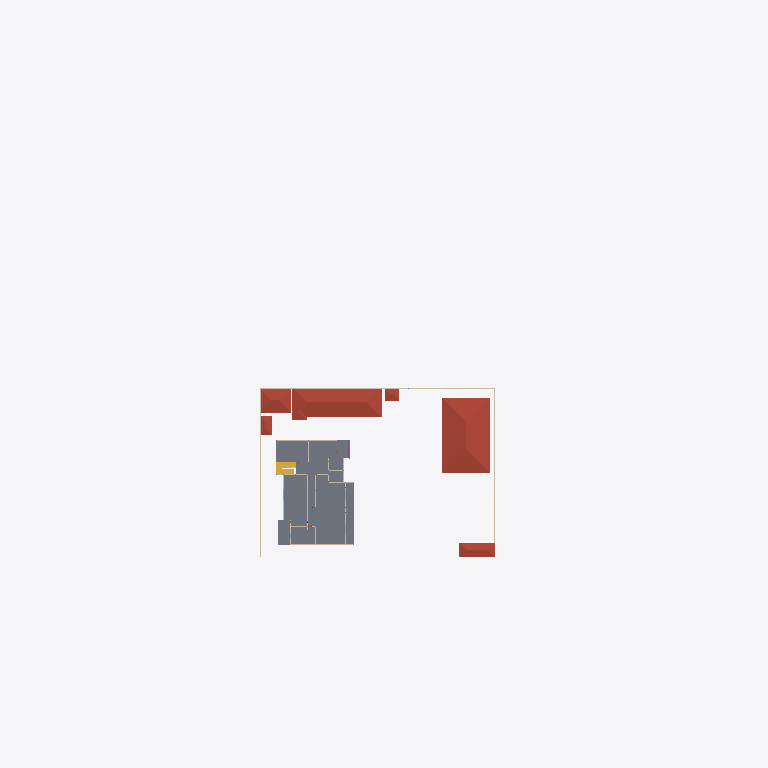
Plan cut of the same IFC building model at storey 'R+1' (level 3.00 m, cut at 4.40 m), seen from above with north up, elements coloured by IFC class (only those large enough to see are counted): 8 walls (beige), 6 roofs (red-brown), 1 slab (grey), 1 stair (yellow). Cut surfaces are drawn darker.
Extent 125.8 m × 61.4 m × 8.5 m (x, y, z). Storeys (3): SOUS-SOL at -1.50 m; REZ-DE-CHAUSSEE at 0.00 m; R+1 at 3.00 m. Elements (370): 121 IfcWall, 85 IfcSlab, 72 IfcColumn, 36 IfcDoor, 35 IfcWindow, 8 IfcRailing, 7 IfcRoof, 3 IfcFurnishingElement, 2 IfcBuildingElementProxy, 1 IfcStair.

HEADER;
FILE_DESCRIPTION(('ViewDefinition [CoordinationView_V2.0, SurfaceGeometryAddOnView]','Option [Elements to export: Visible elements (on all stories)]','Option [Partial Structure Display: Entire Model]','Option [IFC Domain: All]','Option [Structural Function: All Elements]','Option [Convert Grid elements: On]','Option [Convert 2D symbols of Doors and Windows: Off]','[20 more]'),'2;1');
FILE_NAME('C:\\Users\\senan\\OneDrive\\Bureau\\Projet duplex R+1 M. Yebouet Thomas.ifc','2026-08-22T17:03:08',('Architect'),('Building Designer Office'),'DDS_IFC v3.0','IFC file generated by Graphisoft Archicad 28.0.0','The authorising person');
FILE_SCHEMA(('IFC2X3'));
ENDSEC;
DATA;
#1=IFCPROJECT('344O7vICcwH8qAEnwJDjSU',#2,'Project',$,$,$,$,(#3),#4);
#26=IFCSITE('20FpTZCqJy2vhVJYtjuIce',#2,'Site',$,$,#1167,$,$,.ELEMENT.,(47,33,34,920000),(19,3,17,172000),0.0,$,$);
#4871=IFCBUILDING('00tMo7QcxqWdIGvc4sMN2A',#2,'Building',$,$,#4868,$,$,.ELEMENT.,$,$,$);
#57719=IFCBUILDINGSTOREY('2F0V3QPDDFMRTpJqxqPeZR',#2,'R+1',$,$,#10691,$,$,.ELEMENT.,3000.0);
#57717=IFCBUILDINGSTOREY('3BtLB_mZrDGwjdr9AVsrl_',#2,'SOUS-SOL',$,$,#10689,$,$,.ELEMENT.,-1500.0);
#57721=IFCBUILDINGSTOREY('1oZ0wPs_PE8ANCPg3bIs4j',#2,'REZ-DE-CHAUSSEE',$,$,#10690,$,$,.ELEMENT.,0.0);
#10436=IFCSLAB('3$WWt3DEPFKgAeOG0IWI$i',#2,'SLA - 004',$,$,#57673,#4728,'FF820DC3-34E6-4F52-A2A8-610012812FEC',.NOTDEFINED.);
#4900=IFCROOF('3lyKBzKfrE09UXOBsRjZeK',#2,'RT - 014',$,$,#10867,#1200,'EFF142FD-529D-4E00-97A1-60BD9BB63A14',.NOTDEFINED.);
#4887=IFCROOF('1M9ayPxlX9GvbGxyFi9OPa',#2,'RT - 020',$,$,#10786,#1188,'56264F19-EEF8-4943-9950-EFC3EC258664',.NOTDEFINED.);
#4890=IFCROOF('3Z5aJfluH5kAAKZ9dGXBg4',#2,'RT - 018',$,$,#10809,#1191,'E31644E9-BF84-45B8-A294-8C99D084BA84',.NOTDEFINED.);
#4897=IFCROOF('2aAXRv0Nf9HPxoKvdyoJlY',#2,'RT - 016',$,$,#10850,#1197,'A42A16F9-017A-4945-9EF2-5399FCC93BE2',.NOTDEFINED.);
#8035=IFCWALL('1xxaGVPDT2$BQJ8ErHoAk8',#2,'SW - 015',$,$,#45474,#3146,'7BEE441F-64D7-42FC-B693-20ED51C8AB88');
#57889=IFCSTAIR('1U4ZM_vF97aB6Ox24JN3Za',#2,'STAIR - 003',$,$,#57761,$,'5E1235BE-E4F2-4790-B198-EC21135C38E4',.NOTDEFINED.);
#4894=IFCROOF('0ZI_plyCLDcf$E0z6uL$8t',#2,'RT - 017',$,$,#10833,#1194,'234BECEF-F0C5-4D9A-9FCE-03D1B857F237',.NOTDEFINED.);
#8645=IFCWALL('1AvfcCNAH6VeV2nSGoUGH4',#2,'SW - 003',$,$,#47921,#3476,'4AE6998C-5CA4-467E-87C2-C5C432790444');
#4882=IFCROOF('3J6gjnnpL9Vwk6lrsmqtp4',#2,'RT - 021',$,$,#10759,#1183,'D31AAB71-C735-497F-AB86-BF5DB0D37CC4',.NOTDEFINED.);
#9110=IFCWALL('3O7dqN_Jf0Ru8VKXTX8yXj',#2,'SW - 032',$,$,#50340,#3747,'D81E7D17-F93A-406F-821F-52176123C86D');
#9741=IFCWALL('2DPAkxwPD3swUuWAAFW44X',#2,'SW - 086',$,$,#54017,#4252,'8D64ABBB-E993-43DB-A7B8-80A28F804121');
#9737=IFCWALL('1FtZSV$TjA0fpOGD2MFoY4',#2,'SW - 069',$,$,#53991,#4247,'4FDE371F-FDDB-4A02-9CD8-40D0963F2884');
#9902=IFCWALL('27SXnml8rCIPXhYLjnK4ut',#2,'SW - 079',$,$,#55019,#4349,'87721C70-BC8D-4C49-986B-895B71504E37');
#9592=IFCWALL('2nqKVmNk13OvF3PA9wtPG9',#2,'SW - 089',$,$,#53027,#4159,'B1D147F0-5EE0-4363-93C3-64A27ADD9409');
#9744=IFCWALL('0bUdT$QATBA9RlcYRGULxl',#2,'SW - 070',$,$,#54046,#4255,'257A777F-68A7-4B28-96EF-9A26D0795EEF');
ENDSEC;
